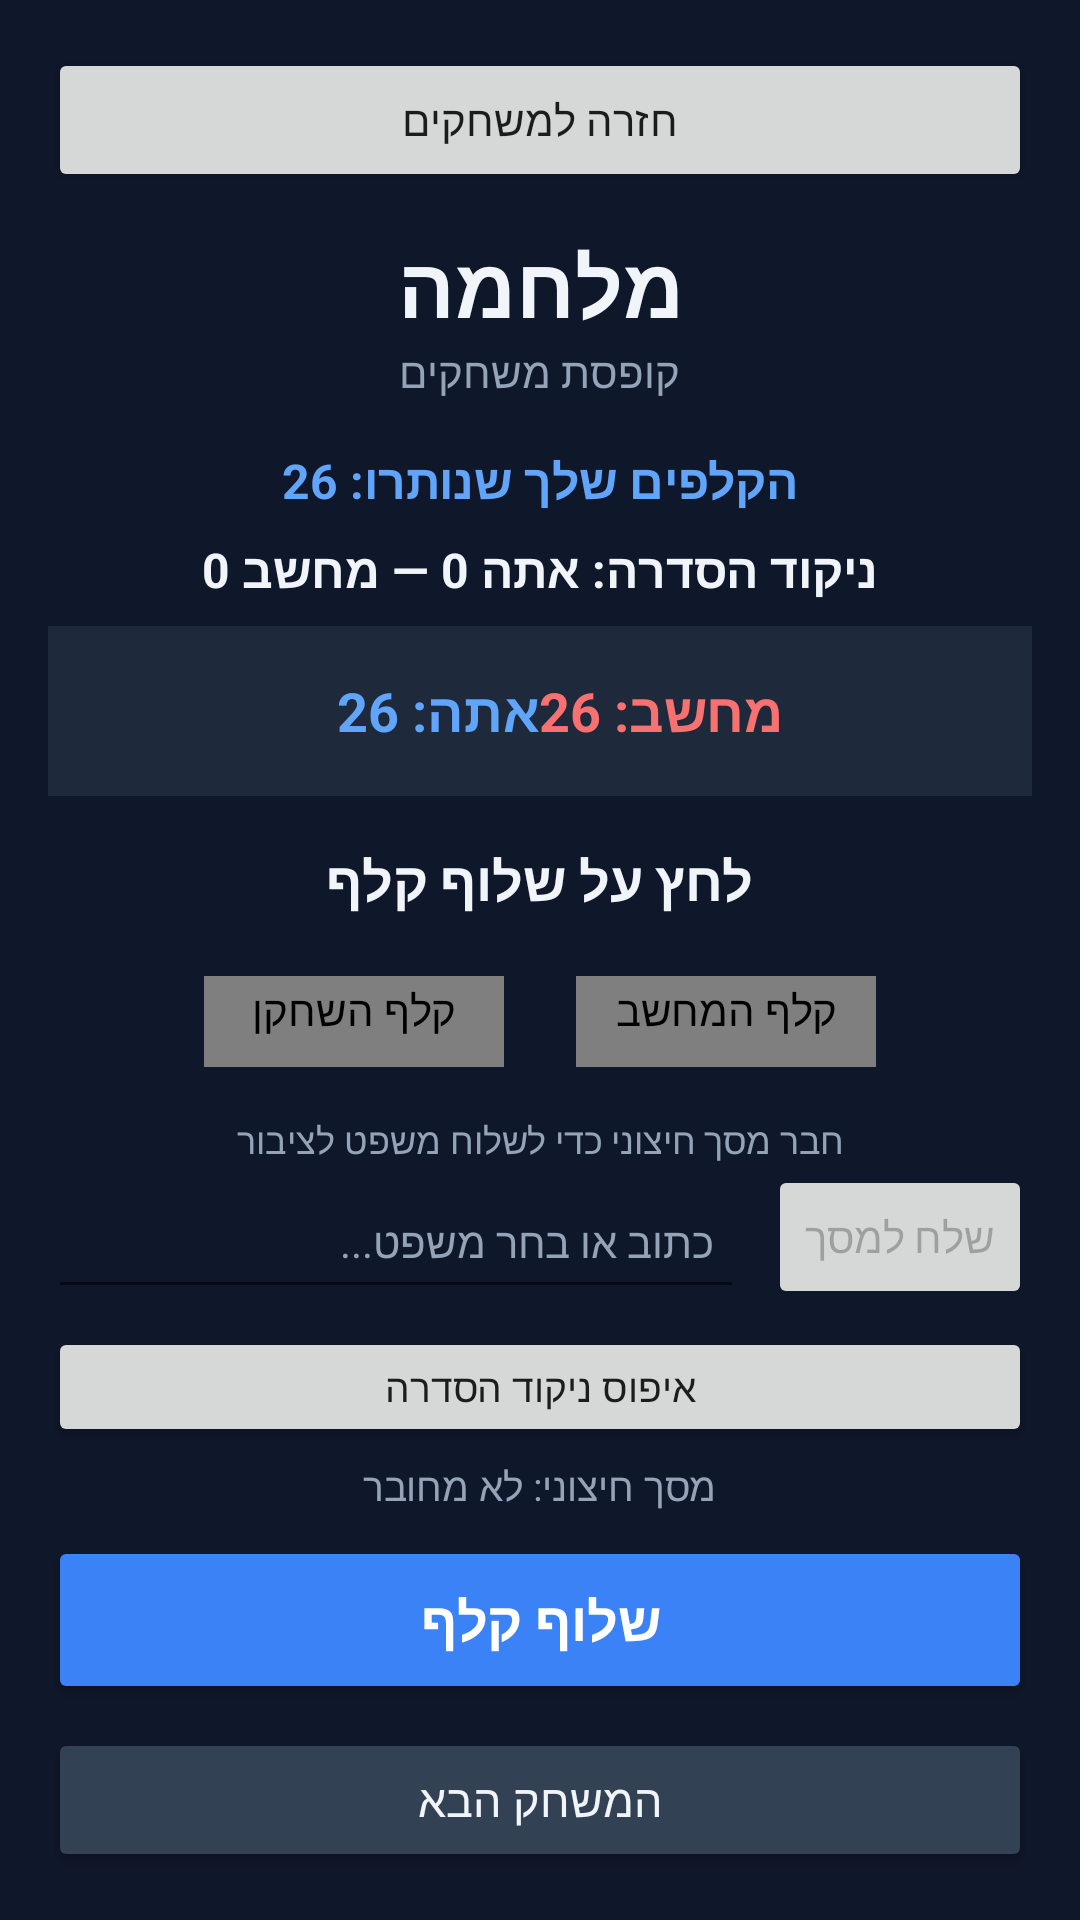

Layout XML and referenced resources for this Android screen:
<!-- AndroidManifest.xml: application theme Theme.WarGameBox -->
<!-- res/layout/activity_main.xml -->
<?xml version="1.0" encoding="utf-8"?>
<LinearLayout xmlns:android="http://schemas.android.com/apk/res/android"
    android:layout_width="match_parent"
    android:layout_height="match_parent"
    android:orientation="vertical"
    android:background="#0F172A"
    android:padding="16dp"
    android:gravity="center_horizontal">

    <Button
        android:id="@+id/btnGameMenu"
        android:layout_width="match_parent"
        android:layout_height="wrap_content"
        android:text="@string/back_to_games"
        android:textAllCaps="false" />

    <TextView
        android:layout_width="wrap_content"
        android:layout_height="wrap_content"
        android:text="מלחמה"
        android:textColor="#F1F5F9"
        android:textSize="28sp"
        android:textStyle="bold"
        android:layout_marginTop="12dp" />

    <TextView
        android:layout_width="wrap_content"
        android:layout_height="wrap_content"
        android:text="קופסת משחקים"
        android:textColor="#94A3B8"
        android:textSize="14sp"
        android:layout_marginBottom="16dp" />

    <TextView
        android:id="@+id/tvPrivatePlayerCount"
        android:layout_width="match_parent"
        android:layout_height="wrap_content"
        android:layout_marginBottom="8dp"
        android:gravity="center"
        android:text="@string/private_player_card_count_initial"
        android:textColor="#60A5FA"
        android:textSize="16sp"
        android:textStyle="bold" />

    <TextView
        android:id="@+id/tvSeriesScore"
        android:layout_width="match_parent"
        android:layout_height="wrap_content"
        android:layout_marginBottom="8dp"
        android:gravity="center"
        android:text="@string/series_score_initial"
        android:textColor="@color/text"
        android:textSize="16sp"
        android:textStyle="bold" />

    
    <LinearLayout
        android:id="@+id/playerCounts"
        android:layout_width="match_parent"
        android:layout_height="wrap_content"
        android:orientation="horizontal"
        android:background="#1E293B"
        android:padding="16dp"
        android:layout_marginBottom="12dp">

        <TextView
            android:id="@+id/tvPlayerCount"
            android:layout_width="0dp"
            android:layout_height="wrap_content"
            android:layout_weight="1"
            android:text="אתה: 26"
            android:textColor="#60A5FA"
            android:textSize="18sp"
            android:textStyle="bold" />

        <TextView
            android:id="@+id/tvCpuCount"
            android:layout_width="0dp"
            android:layout_height="wrap_content"
            android:layout_weight="1"
            android:text="מחשב: 26"
            android:textColor="#F87171"
            android:textSize="18sp"
            android:textStyle="bold"
            android:gravity="end" />
    </LinearLayout>

    <TextView
        android:id="@+id/tvMessage"
        android:layout_width="match_parent"
        android:layout_height="wrap_content"
        android:text="לחץ על שלוף קלף"
        android:textColor="#F1F5F9"
        android:textSize="18sp"
        android:textStyle="bold"
        android:gravity="center"
        android:layout_marginBottom="16dp"
        android:minHeight="32dp" />

    
    <LinearLayout
        android:id="@+id/cardArea"
        android:layout_width="match_parent"
        android:layout_height="0dp"
        android:layout_weight="1"
        android:orientation="horizontal"
        android:gravity="center"
        android:layout_marginBottom="16dp">

        <LinearLayout
            android:layout_width="wrap_content"
            android:layout_height="wrap_content"
            android:orientation="vertical"
            android:gravity="center"
            android:layout_marginEnd="24dp">

            <com.gamebox.common.ui.PlayingCardView
                android:id="@+id/cardPlayer"
                android:layout_width="100dp"
                android:layout_height="140dp"
                android:contentDescription="קלף השחקן"
                android:elevation="8dp" />

            <TextView
                android:layout_width="wrap_content"
                android:layout_height="wrap_content"
                android:text="אתה"
                android:textColor="#94A3B8"
                android:layout_marginTop="8dp" />
        </LinearLayout>

        <LinearLayout
            android:layout_width="wrap_content"
            android:layout_height="wrap_content"
            android:orientation="vertical"
            android:gravity="center">

            <com.gamebox.common.ui.PlayingCardView
                android:id="@+id/cardCpu"
                android:layout_width="100dp"
                android:layout_height="140dp"
                android:contentDescription="קלף המחשב"
                android:elevation="8dp" />

            <TextView
                android:layout_width="wrap_content"
                android:layout_height="wrap_content"
                android:text="מחשב"
                android:textColor="#94A3B8"
                android:layout_marginTop="8dp" />
        </LinearLayout>
    </LinearLayout>

    <TextView
        android:id="@+id/tvPublicMessageStatus"
        android:layout_width="match_parent"
        android:layout_height="wrap_content"
        android:gravity="center"
        android:text="@string/public_message_needs_display"
        android:textColor="#94A3B8"
        android:textSize="12sp" />

    <LinearLayout
        android:layout_width="match_parent"
        android:layout_height="wrap_content"
        android:layout_marginBottom="6dp"
        android:gravity="center_vertical"
        android:orientation="horizontal">

        <AutoCompleteTextView
            android:id="@+id/inputPublicMessage"
            android:layout_width="0dp"
            android:layout_height="48dp"
            android:layout_weight="1"
            android:contentDescription="@string/public_message_picker_description"
            android:popupBackground="@color/card_bg"
            android:hint="@string/public_message_hint"
            android:imeOptions="actionSend"
            android:inputType="textCapSentences|text"
            android:maxLines="1"
            android:maxLength="80"
            android:paddingStart="10dp"
            android:paddingEnd="10dp"
            android:textColor="@color/text"
            android:textColorHint="#94A3B8"
            android:textSize="14sp" />

        <Button
            android:id="@+id/btnSendPublicMessage"
            android:layout_width="wrap_content"
            android:layout_height="48dp"
            android:layout_marginStart="8dp"
            android:enabled="false"
            android:text="@string/send_to_public_screen"
            android:textAllCaps="false" />
    </LinearLayout>

    <Button
        android:id="@+id/btnResetSeries"
        android:layout_width="match_parent"
        android:layout_height="40dp"
        android:layout_marginBottom="4dp"
        android:text="@string/reset_series_score"
        android:textAllCaps="false"
        android:textSize="13sp" />

    <TextView
        android:id="@+id/tvDisplayStatus"
        android:layout_width="match_parent"
        android:layout_height="wrap_content"
        android:text="מסך חיצוני: לא מחובר"
        android:textColor="#94A3B8"
        android:textSize="13sp"
        android:gravity="center"
        android:layout_marginBottom="8dp" />

    <Button
        android:id="@+id/btnDraw"
        android:layout_width="match_parent"
        android:layout_height="56dp"
        android:text="שלוף קלף"
        android:textSize="18sp"
        android:textStyle="bold"
        android:backgroundTint="#3B82F6"
        android:textColor="#FFFFFF"
        android:layout_marginBottom="8dp" />

    <Button
        android:id="@+id/btnNewGame"
        android:layout_width="match_parent"
        android:layout_height="48dp"
        android:text="@string/next_war_game"
        android:textSize="15sp"
        android:backgroundTint="#334155"
        android:textColor="#F1F5F9" />

</LinearLayout>
<!-- resources referenced by this layout -->
<resources>
  <color name="card_bg">#1E293B</color>
  <color name="text">#F1F5F9</color>
  <string name="back_to_games">חזרה למשחקים</string>
  <string name="next_war_game">המשחק הבא</string>
  <string name="private_player_card_count_initial">הקלפים שלך שנותרו: 26</string>
  <string name="public_message_hint">כתוב או בחר משפט...</string>
  <string name="public_message_needs_display">חבר מסך חיצוני כדי לשלוח משפט לציבור</string>
  <string name="public_message_picker_description">כתוב או בחר משפט להצגה במסך הציבורי</string>
  <string name="reset_series_score">איפוס ניקוד הסדרה</string>
  <string name="send_to_public_screen">שלח למסך</string>
  <string name="series_score_initial">ניקוד הסדרה: אתה 0 — מחשב 0</string>
  <style name="Theme.WarGameBox" parent="Theme.MaterialComponents.DayNight.NoActionBar">
          <item name="colorPrimary">#3B82F6</item>
          <item name="colorPrimaryVariant">#1E40AF</item>
          <item name="colorOnPrimary">#FFFFFF</item>
          <item name="android:statusBarColor">#0F172A</item>
          <item name="android:navigationBarColor">#0F172A</item>
          <item name="android:windowBackground">#0F172A</item>
      </style>
</resources>
